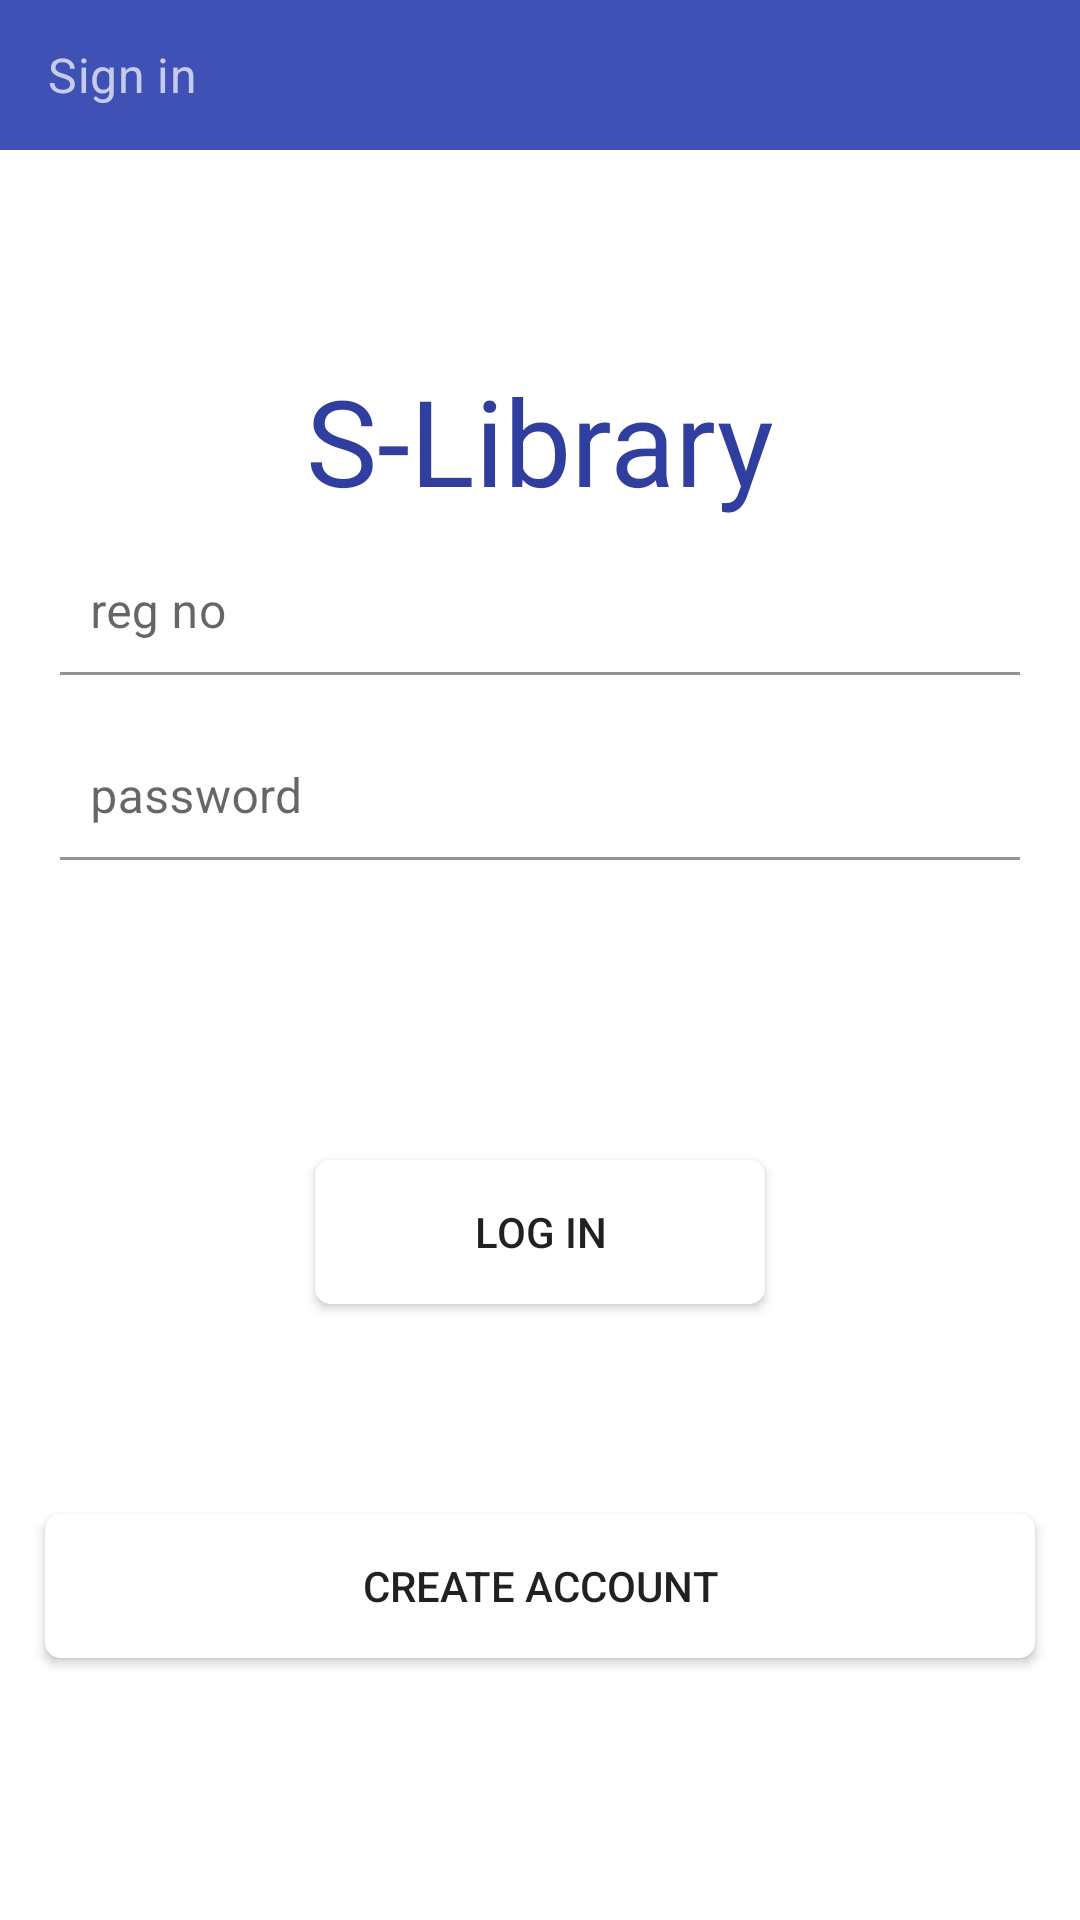

Produce the Android XML layout that renders to this screen, including the resource entries it uses.
<!-- AndroidManifest.xml: application theme AppTheme -->
<!-- res/layout/sign_activity.xml -->
<?xml version="1.0" encoding="utf-8"?>
<LinearLayout xmlns:android="http://schemas.android.com/apk/res/android"
    xmlns:tools="http://schemas.android.com/tools"
    xmlns:app="http://schemas.android.com/apk/res-auto"
    android:id="@+id/nestedScrollView"
    android:layout_width="match_parent"
    android:layout_height="match_parent"
    android:orientation="vertical">
    <android.support.v7.widget.Toolbar
        android:id="@+id/toolbar"
        android:layout_width="match_parent"
        android:layout_height="50dp"
        app:subtitle="Sign in"
        android:theme="@style/ThemeOverlay.AppCompat.Dark.ActionBar"
        android:background="@color/colorPrimary"
        app:popupTheme="@style/AppTheme.PopupOverlay" />

    <ScrollView
        android:layout_width="match_parent"
        android:layout_height="match_parent">

    <android.support.v7.widget.LinearLayoutCompat
        android:layout_width="match_parent"
        android:layout_height="match_parent"
        android:layout_marginTop="70dp"
        android:orientation="vertical">


        <TextView
            android:layout_width="wrap_content"
            android:layout_height="wrap_content"
            android:text="S-Library"
            android:textColor="@color/colorPrimaryDark"
            android:layout_gravity="center"
            android:textSize="40sp"/>








        <android.support.design.widget.TextInputLayout
            android:id="@+id/register_layout_email"
            android:layout_width="match_parent"
            android:layout_height="wrap_content"
            android:paddingLeft="20dp"
            android:paddingRight="20dp"
            android:layout_marginTop="10dp">

            <android.support.design.widget.TextInputEditText
                android:id="@+id/register_field_email"
                android:layout_width="match_parent"
                android:layout_height="wrap_content"
                android:hint="@string/regno"
                android:inputType="text"
                android:maxLines="1"
                android:padding="10dp"
                android:background="@drawable/background_edittext"

                android:textColorHint="@color/colorAccent"
                android:textColor="@android:color/black" />
        </android.support.design.widget.TextInputLayout>

        <android.support.design.widget.TextInputLayout
            android:id="@+id/register_layout_passsword"
            android:layout_width="match_parent"
            android:layout_height="wrap_content"
            android:paddingLeft="20dp"
            android:paddingRight="20dp"

            android:layout_marginTop="20dp">

            <android.support.design.widget.TextInputEditText
                android:id="@+id/register_field_password"
                android:layout_width="match_parent"
                android:layout_height="wrap_content"
                android:hint="@string/password"
                android:inputType="numberPassword"
                android:maxLines="1"
                android:padding="10dp"
                android:background="@drawable/background_edittext"

                android:textColorHint="@color/colorAccent"
                android:textColor="@android:color/black" />
        </android.support.design.widget.TextInputLayout>

        <android.support.v7.widget.AppCompatButton
            android:id="@+id/signin"
            android:layout_width="150dp"
            android:layout_height="wrap_content"
            android:layout_marginTop="100dp"
            android:layout_gravity="center"
            android:background="@drawable/background_edittext"
            android:text="@string/login" />


        <android.support.v7.widget.AppCompatButton
            android:id="@+id/create_new_account"
            android:layout_width="match_parent"
            android:layout_height="wrap_content"
            android:layout_marginTop="70dp"
            android:layout_marginRight="15dp"
            android:layout_marginLeft="15dp"
            android:layout_gravity="bottom|center"
            android:layout_marginBottom="10dp"
            android:background="@drawable/background_edittext"
            android:text="@string/createaccount" />


    </android.support.v7.widget.LinearLayoutCompat>
  
    </ScrollView>
</LinearLayout>
<!-- resources referenced by this layout -->
<resources>
  <color name="colorAccent">#FF4081</color>
  <color name="colorPrimary">#3F51B5</color>
  <color name="colorPrimaryDark">#303F9F</color>
  <!-- drawable background_edittext (drawable-v24) -->
  <?xml version="1.0" encoding="utf-8"?>
  <shape
      xmlns:android="http://schemas.android.com/apk/res/android"
      android:shape="rectangle">
  
      <corners android:radius="5dp"/>
      <solid android:color="@android:color/white"/>
      <stroke
          android:width="0.2dp"
          android:color="@android:color/white"/>
  
  
  </shape>
  <string name="createaccount">Create account</string>
  <string name="login">Log in</string>
  <string name="password">password</string>
  <string name="regno">reg no</string>
</resources>
